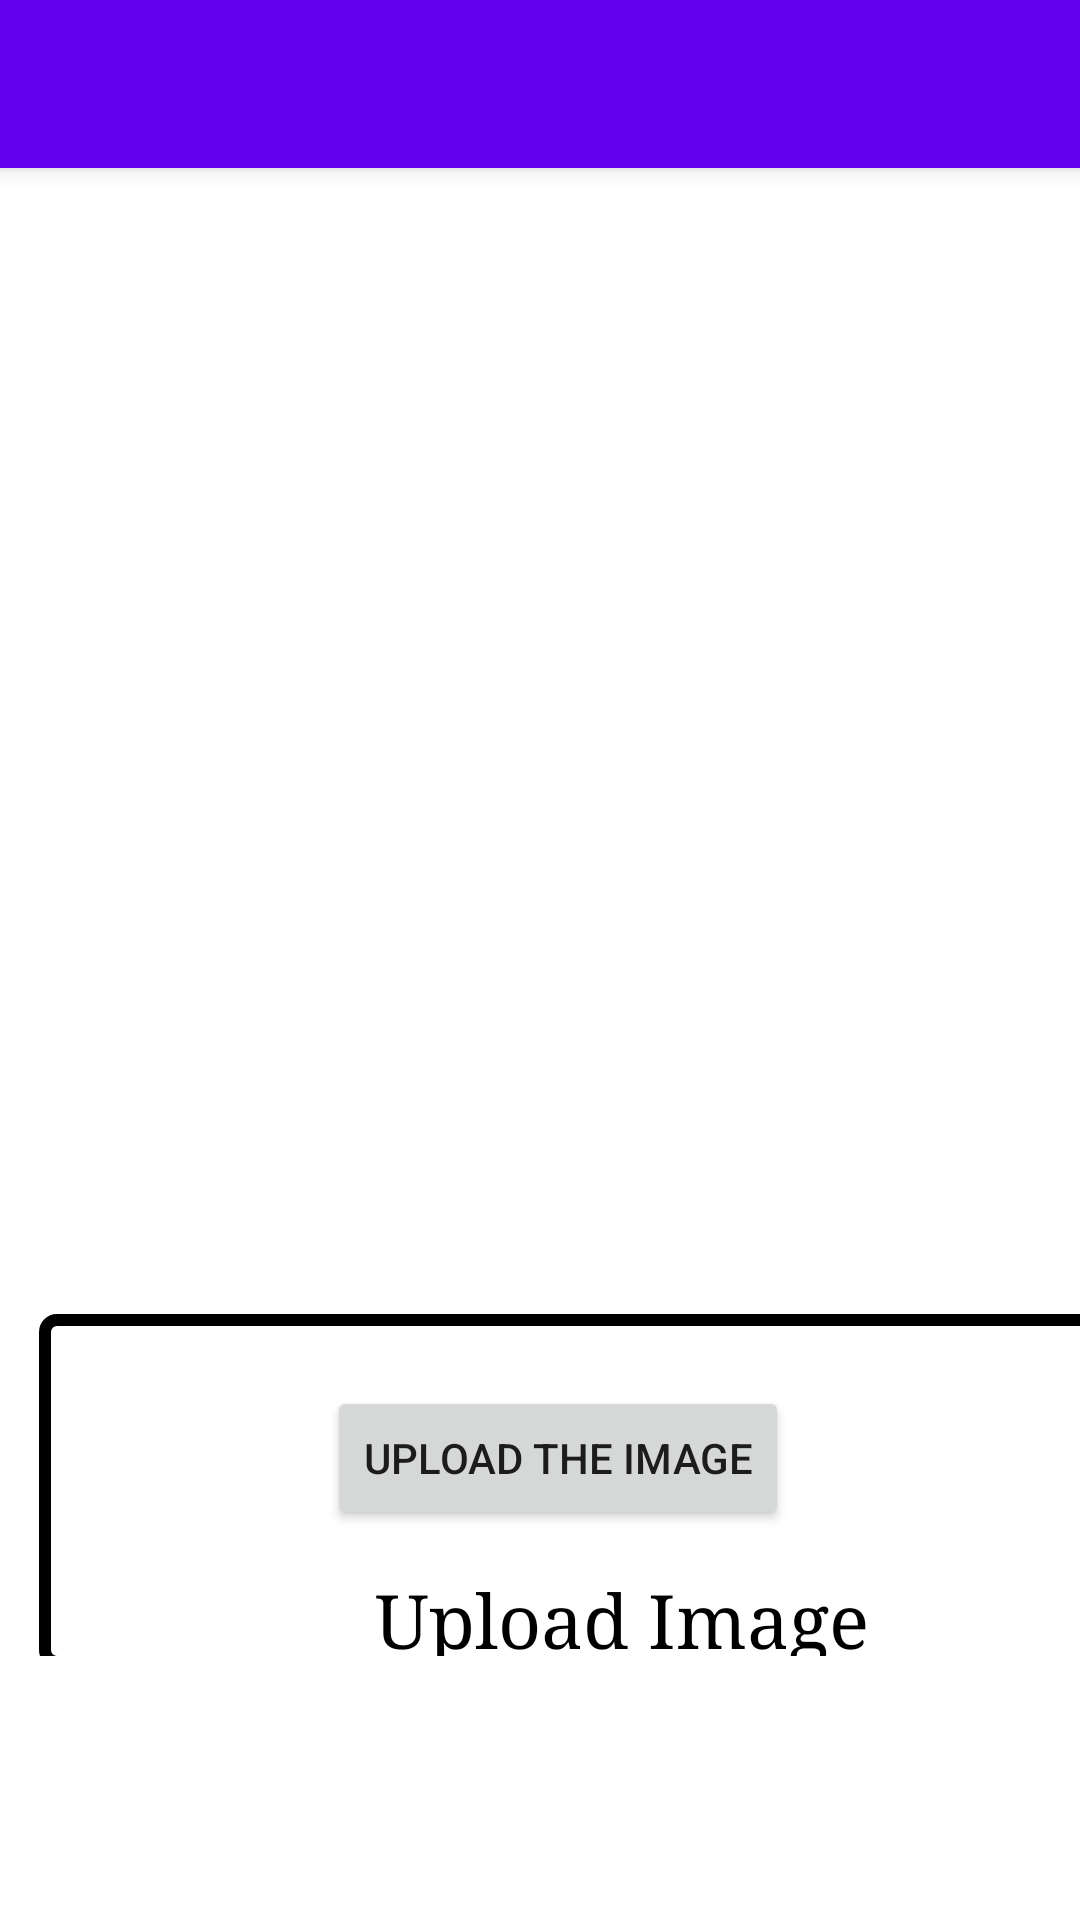

Here is an Android app screen rendered from its layout file. Give the layout XML and the strings, colors and styles it references.
<!-- AndroidManifest.xml: activity theme Theme.CelebrarBase.NoActionBar -->
<!-- res/layout/activity_main.xml -->
<?xml version="1.0" encoding="utf-8"?>
<AbsoluteLayout
    xmlns:android="http://schemas.android.com/apk/res/android"
    xmlns:app="http://schemas.android.com/apk/res-auto"
    xmlns:tools="http://schemas.android.com/tools"
    android:layout_width="match_parent"
    android:layout_height="match_parent"
    tools:context=".MainActivity"
    android:orientation="vertical">

    <android.widget.Toolbar
        android:id="@+id/my_toolbar"
        android:layout_width="match_parent"
        android:layout_height="?attr/actionBarSize"
        android:background="?attr/colorPrimary"
        android:elevation="4dp"

        android:theme="@style/Theme.CelebrarBase.NoActionBar"
        app:popupTheme="@style/Theme.AppCompat.Light"/>
    <TextView
        android:layout_width="389dp"
        android:layout_height="114dp"
        android:layout_x="13dp"
        android:layout_y="438dp"
        android:background="@drawable/back"

        android:gravity="bottom|center"
        android:text="Upload Image"
        android:textColor="@color/black"
        android:textSize="25dp"
        android:typeface="serif" />

    <ImageView
        android:id="@+id/ivcroppedimage"
        android:layout_width="238dp"
        android:layout_height="262dp"
        android:layout_gravity="center"
        android:layout_x="87dp"
        android:layout_y="84dp"
        app:layout_anchor="@+id/ivcroppedimage"
        app:layout_anchorGravity="bottom|center"
        />

    <Button
        android:id="@+id/btnimg"
        android:layout_width="wrap_content"
        android:layout_height="wrap_content"
        android:layout_gravity="center|top"
        android:layout_x="109dp"
        android:layout_y="462dp"
        android:text="Upload the image" />


</AbsoluteLayout>
<!-- resources referenced by this layout -->
<resources>
  <!-- drawable back (drawable) -->
  <?xml version="1.0" encoding="utf-8"?>
  <inset xmlns:android="http://schemas.android.com/apk/res/android"
      android:insetBottom="-4dp">
  
      <shape android:shape="rectangle">
          <solid android:color="#FFFFFF" />
          <stroke android:width="4dp" android:color="#000000" />
          <corners android:radius="4dp" />
      </shape>
  
  </inset>
  <style name="Theme.CelebrarBase.NoActionBar">
          <item name="windowActionBar">false</item>
          <item name="windowNoTitle">true</item>
      </style>
  <!-- not gathered from this repository: default colours our renderer supplied (Android Studio template values) -->
  <color name="black">#FF000000</color>
</resources>
